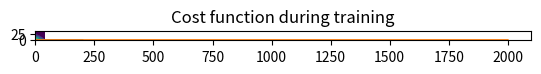

This chart was generated by the following Python code: (Note: this script raises an exception after producing the figure.)
# get the "numpy" library for linear algebra

# In the lecture videos, I do this:
#
# from numpy import *
#
# WARNING: It is generally considered bad
# programming style to "import *", as it
# can lead to confusion. For me, I
#  (1) ALWAYS import numpy
#  (2) NEVER import any other package in this * way
# Therefore, there is never confusion for me, and
# it makes my code a bit more readable (for me).
# However, since 99% of people are using the 
# syntax "import numpy as np" and then
# access "np.exp()" etc., you
# should probably also use "np" once you start
# exchanging code with others. I convert
# back to the np. syntax when I turn my
# converged code into a module.
#
# It is apparently officially accepted to explicitly
# list all the functions you need from numpy:

from numpy import array, zeros, exp, random, dot, shape, reshape, meshgrid, linspace, transpose

import matplotlib.pyplot as plt # for plotting
import matplotlib
matplotlib.rcParams['figure.dpi']=300 # highres display

def net_f_df(z): # calculate f(z) and f'(z)
    val=1/(1+exp(-z)) # sigmoid
    return(val,exp(-z)*(val**2)) # return both f and f'

def forward_step(y,w,b): # calculate values in next layer, from input y
    z=dot(y,w)+b # w=weights, b=bias vector for next layer
    return(net_f_df(z)) # apply nonlinearity and return result

def apply_net(y_in): # one forward pass through the network
    global Weights, Biases, NumLayers
    global y_layer, df_layer # for storing y-values and df/dz values
    
    y=y_in # start with input values
    y_layer[0]=y
    for j in range(NumLayers): # loop through all layers
        # j=0 corresponds to the first layer above the input
        y,df=forward_step(y,Weights[j],Biases[j]) # one step
        df_layer[j]=df # store f'(z) [needed later in backprop]
        y_layer[j+1]=y # store f(z) [also needed in backprop]        
    return(y)

def apply_net_simple(y_in): # one forward pass through the network
    # no storage for backprop (this is used for simple tests)

    y=y_in # start with input values
    y_layer[0]=y
    for j in range(NumLayers): # loop through all layers
        # j=0 corresponds to the first layer above the input
        y,df=forward_step(y,Weights[j],Biases[j]) # one step
    return(y)

def backward_step(delta,w,df): 
    # delta at layer N, of batchsize x layersize(N))
    # w between N-1 and N [layersize(N-1) x layersize(N) matrix]
    # df = df/dz at layer N-1, of batchsize x layersize(N-1)
    return( dot(delta,transpose(w))*df )

def backprop(y_target): # one backward pass through the network
    # the result will be the 'dw_layer' matrices that contain
    # the derivatives of the cost function with respect to
    # the corresponding weight
    global y_layer, df_layer, Weights, Biases, NumLayers
    global dw_layer, db_layer # dCost/dw and dCost/db (w,b=weights,biases)
    global batchsize
    
    delta=(y_layer[-1]-y_target)*df_layer[-1]
    dw_layer[-1]=dot(transpose(y_layer[-2]),delta)/batchsize
    db_layer[-1]=delta.sum(0)/batchsize
    for j in range(NumLayers-1):
        delta=backward_step(delta,Weights[-1-j],df_layer[-2-j])
        dw_layer[-2-j]=dot(transpose(y_layer[-3-j]),delta)
        db_layer[-2-j]=delta.sum(0)/batchsize

def gradient_step(eta): # update weights & biases (after backprop!)
    global dw_layer, db_layer, Weights, Biases
    
    for j in range(NumLayers):
        Weights[j]-=eta*dw_layer[j]
        Biases[j]-=eta*db_layer[j]

def train_net(y_in,y_target,eta): # one full training batch
    # y_in is an array of size batchsize x (input-layer-size)
    # y_target is an array of size batchsize x (output-layer-size)
    # eta is the stepsize for the gradient descent
    global y_out_result
    
    y_out_result=apply_net(y_in)
    backprop(y_target)
    gradient_step(eta)
    cost=((y_target-y_out_result)**2).sum()/batchsize
    return(cost)

# set up all the weights and biases

NumLayers=3 # does not count input-layer (but does count output)
LayerSizes=[2,20,30,1] # input-layer,hidden-1,hidden-2,...,output-layer

# initialize random weights and biases for all layers (except input of course)
Weights=[random.uniform(low=-1,high=+1,size=[ LayerSizes[j],LayerSizes[j+1] ]) for j in range(NumLayers)]
Biases=[random.uniform(low=-1,high=+1,size=LayerSizes[j+1]) for j in range(NumLayers)]

# define the batchsize
batchsize=100

# set up all the helper variables

y_layer=[zeros([batchsize,LayerSizes[j]]) for j in range(NumLayers+1)]
df_layer=[zeros([batchsize,LayerSizes[j+1]]) for j in range(NumLayers)]
dw_layer=[zeros([LayerSizes[j],LayerSizes[j+1]]) for j in range(NumLayers)]
db_layer=[zeros(LayerSizes[j+1]) for j in range(NumLayers)]

y_in=random.uniform(low=-1,high=+1,size=[batchsize,LayerSizes[0]])
y_target=random.uniform(low=-1,high=+1,size=[batchsize,LayerSizes[-1]])

# one training step:
train_net(y_in,y_target,.0001) # returns cost function value

eta=0.001
batches=200

costs=zeros(batches) # array to store the costs

for k in range(batches):
    costs[k]=train_net(y_in,y_target,eta)

# this will show a very simple decrease, because
# we are not yet stochastically sampling inputs
# (it is always the SAME input! so the network
# only becomes good for that input)
plt.plot(costs)
plt.show()

# For a change: Set up rectified linear units (relu) 
# instead of sigmoid
def net_f_df(z): # calculate f(z) and f'(z)
    val=z*(z>0)
    return(val,z>0) # return both f and f'

# set up all the weights and biases

NumLayers=2 # does not count input-layer (but does count output)
LayerSizes=[2,100,1] # input-layer,hidden-1,hidden-2,...,output-layer

Weights=[random.uniform(low=-0.1,high=+0.1,size=[ LayerSizes[j],LayerSizes[j+1] ]) for j in range(NumLayers)]
Biases=[zeros(LayerSizes[j+1]) for j in range(NumLayers)]

# set up all the helper variables

y_layer=[zeros(LayerSizes[j]) for j in range(NumLayers+1)]
df_layer=[zeros(LayerSizes[j+1]) for j in range(NumLayers)]
dw_layer=[zeros([LayerSizes[j],LayerSizes[j+1]]) for j in range(NumLayers)]
db_layer=[zeros(LayerSizes[j+1]) for j in range(NumLayers)]

# define the batchsize
batchsize=100

def myFunc(x0,x1):
    r2=x0**2+x1**2
    return(exp(-5*r2)*abs(x1+x0))

xrange=linspace(-0.5,0.5,40)
X0,X1=meshgrid(xrange,xrange)
plt.imshow(myFunc(X0,X1),interpolation='nearest',origin='lower')
plt.show()

def make_batch():
    global batchsize

    inputs=random.uniform(low=-0.5,high=+0.5,size=[batchsize,2])
    targets=zeros([batchsize,1]) # must have right dimensions
    targets[:,0]=myFunc(inputs[:,0],inputs[:,1])
    return(inputs,targets)

# try to evaluate the (randomly initialized) network
# on some area in the 2D plane
test_batchsize=shape(X0)[0]*shape(X0)[1]
testsample=zeros([test_batchsize,2])
testsample[:,0]=X0.flatten()
testsample[:,1]=X1.flatten()

testoutput=apply_net_simple(testsample)
myim=plt.imshow(reshape(testoutput,shape(X0)),origin='lower',interpolation='none')
plt.show()

# now train on randomly sampled points
# to make the network reproduce better and
# better this 2D function!
eta=.001
batches=2000
costs=zeros(batches)

for k in range(batches):
    y_in,y_target=make_batch()
    costs[k]=train_net(y_in,y_target,eta)

plt.plot(costs)
plt.title("Cost function during training")
plt.show()


# start fresh:

# set up all the weights and biases

NumLayers=2 # does not count input-layer (but does count output)
LayerSizes=[2,100,1] # input-layer,hidden-1,hidden-2,...,output-layer

Weights=[random.uniform(low=-0.1,high=+0.1,size=[ LayerSizes[j],LayerSizes[j+1] ]) for j in range(NumLayers)]
Biases=[zeros(LayerSizes[j+1]) for j in range(NumLayers)]

# set up all the helper variables

y_layer=[zeros(LayerSizes[j]) for j in range(NumLayers+1)]
df_layer=[zeros(LayerSizes[j+1]) for j in range(NumLayers)]
dw_layer=[zeros([LayerSizes[j],LayerSizes[j+1]]) for j in range(NumLayers)]
db_layer=[zeros(LayerSizes[j+1]) for j in range(NumLayers)]

# import functions for updating display 
# (simple animation)
from IPython.display import clear_output
from time import sleep

eta=0.01 # learning rate
nsteps=100

costs=zeros(nsteps)
for j in range(nsteps):
    clear_output(wait=True)
    fig,ax=plt.subplots(ncols=2,nrows=1,figsize=(8,4)) # prepare figure
    ax[1].axis('off') # no axes
    
    # the crucial lines:
    y_in,y_target=make_batch() # random samples (points in 2D)
    costs[j]=train_net(y_in,y_target,eta) # train network (one step, on this batch)
    testoutput=apply_net_simple(testsample) # check the new network output in the plane
    
    img=ax[1].imshow(reshape(testoutput,shape(X0)),interpolation='nearest',origin='lower') # plot image
    ax[0].plot(costs)
    
    ax[0].set_title("Cost during training")
    ax[0].set_xlabel("number of batches")
    ax[1].set_title("Current network prediction")
    plt.show()
    sleep(0.1)

